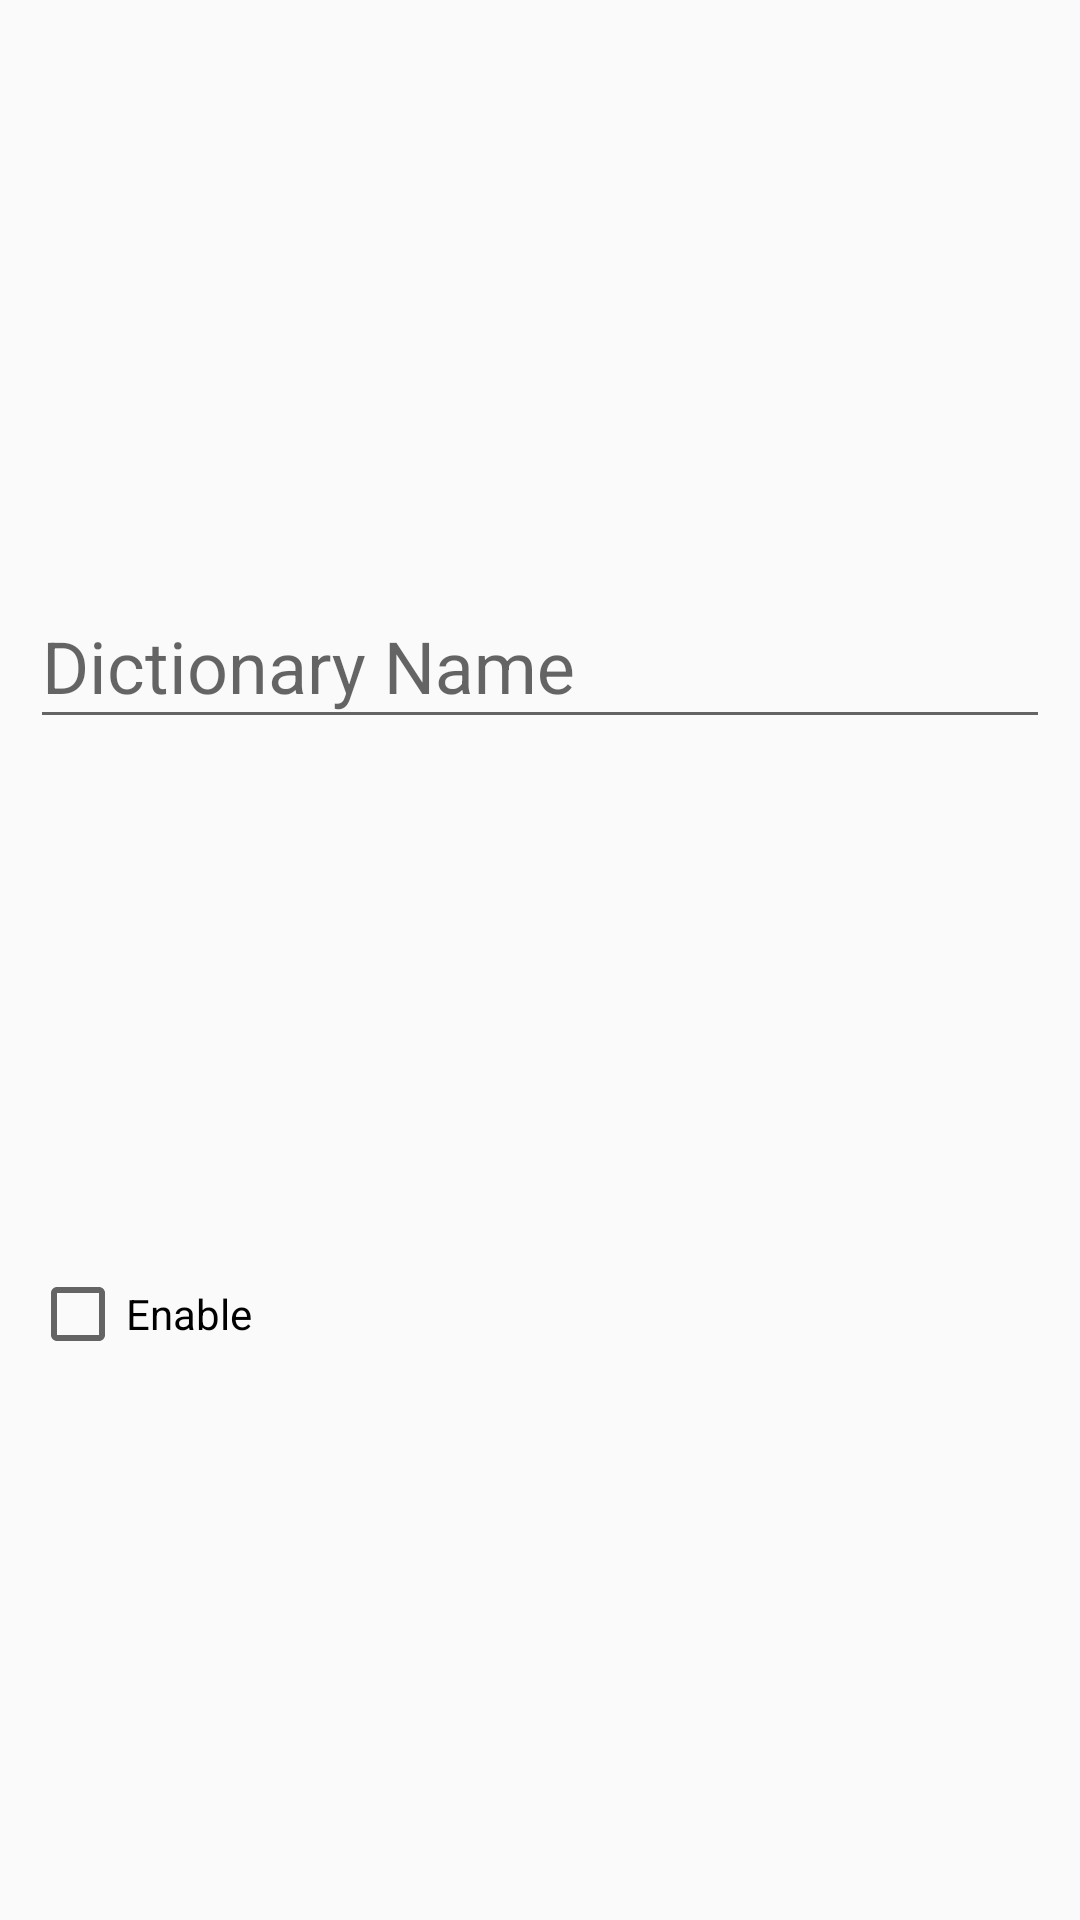

Layout XML and referenced resources for this Android screen:
<!-- AndroidManifest.xml: application theme AppTheme -->
<!-- res/layout/dialog_user_dictionary_edit.xml -->
<?xml version="1.0" encoding="utf-8"?>
<androidx.constraintlayout.widget.ConstraintLayout
    xmlns:android="http://schemas.android.com/apk/res/android"
    xmlns:app="http://schemas.android.com/apk/res-auto"
    android:layout_width="match_parent"
    android:layout_height="match_parent"
    android:padding="10dp">

    <com.google.android.material.textfield.TextInputLayout
        android:id="@+id/dictionary_name_wrapper"
        android:hint="@string/input_dictionary_name"
        android:layout_width="match_parent"
        android:layout_height="wrap_content"
        app:layout_constraintStart_toStartOf="parent"
        app:layout_constraintEnd_toEndOf="parent"
        app:layout_constraintTop_toTopOf="parent"
        app:layout_constraintBottom_toTopOf="@+id/enable">

        <com.google.android.material.textfield.TextInputEditText
            android:id="@+id/dictionary_name"
            android:textSize="24sp"
            android:layout_width="match_parent"
            android:layout_height="wrap_content" />

    </com.google.android.material.textfield.TextInputLayout>

    <com.google.android.material.checkbox.MaterialCheckBox
        android:id="@+id/enable"
        android:text="@string/enable_dictionary"
        android:layout_width="match_parent"
        android:layout_height="wrap_content"
        app:layout_constraintStart_toStartOf="parent"
        app:layout_constraintEnd_toEndOf="parent"
        app:layout_constraintTop_toBottomOf="@+id/dictionary_name_wrapper"
        app:layout_constraintBottom_toBottomOf="parent" />

</androidx.constraintlayout.widget.ConstraintLayout>
<!-- resources referenced by this layout -->
<resources>
  <string name="enable_dictionary">Enable</string>
  <string name="input_dictionary_name">Dictionary Name</string>
  <style name="AppTheme" parent="Theme.AppCompat.Light.DarkActionBar">
          
          <item name="colorPrimary">@color/colorPrimary</item>
          <item name="colorPrimaryDark">@color/colorPrimaryDark</item>
          <item name="colorAccent">@color/colorAccent</item>
      </style>
  <!-- not gathered from this repository: default colours our renderer supplied (Android Studio template values) -->
  <color name="colorPrimary">#FF6200EE</color>
  <color name="colorPrimaryDark">#FF3700B3</color>
  <color name="colorAccent">#FF03DAC5</color>
</resources>
